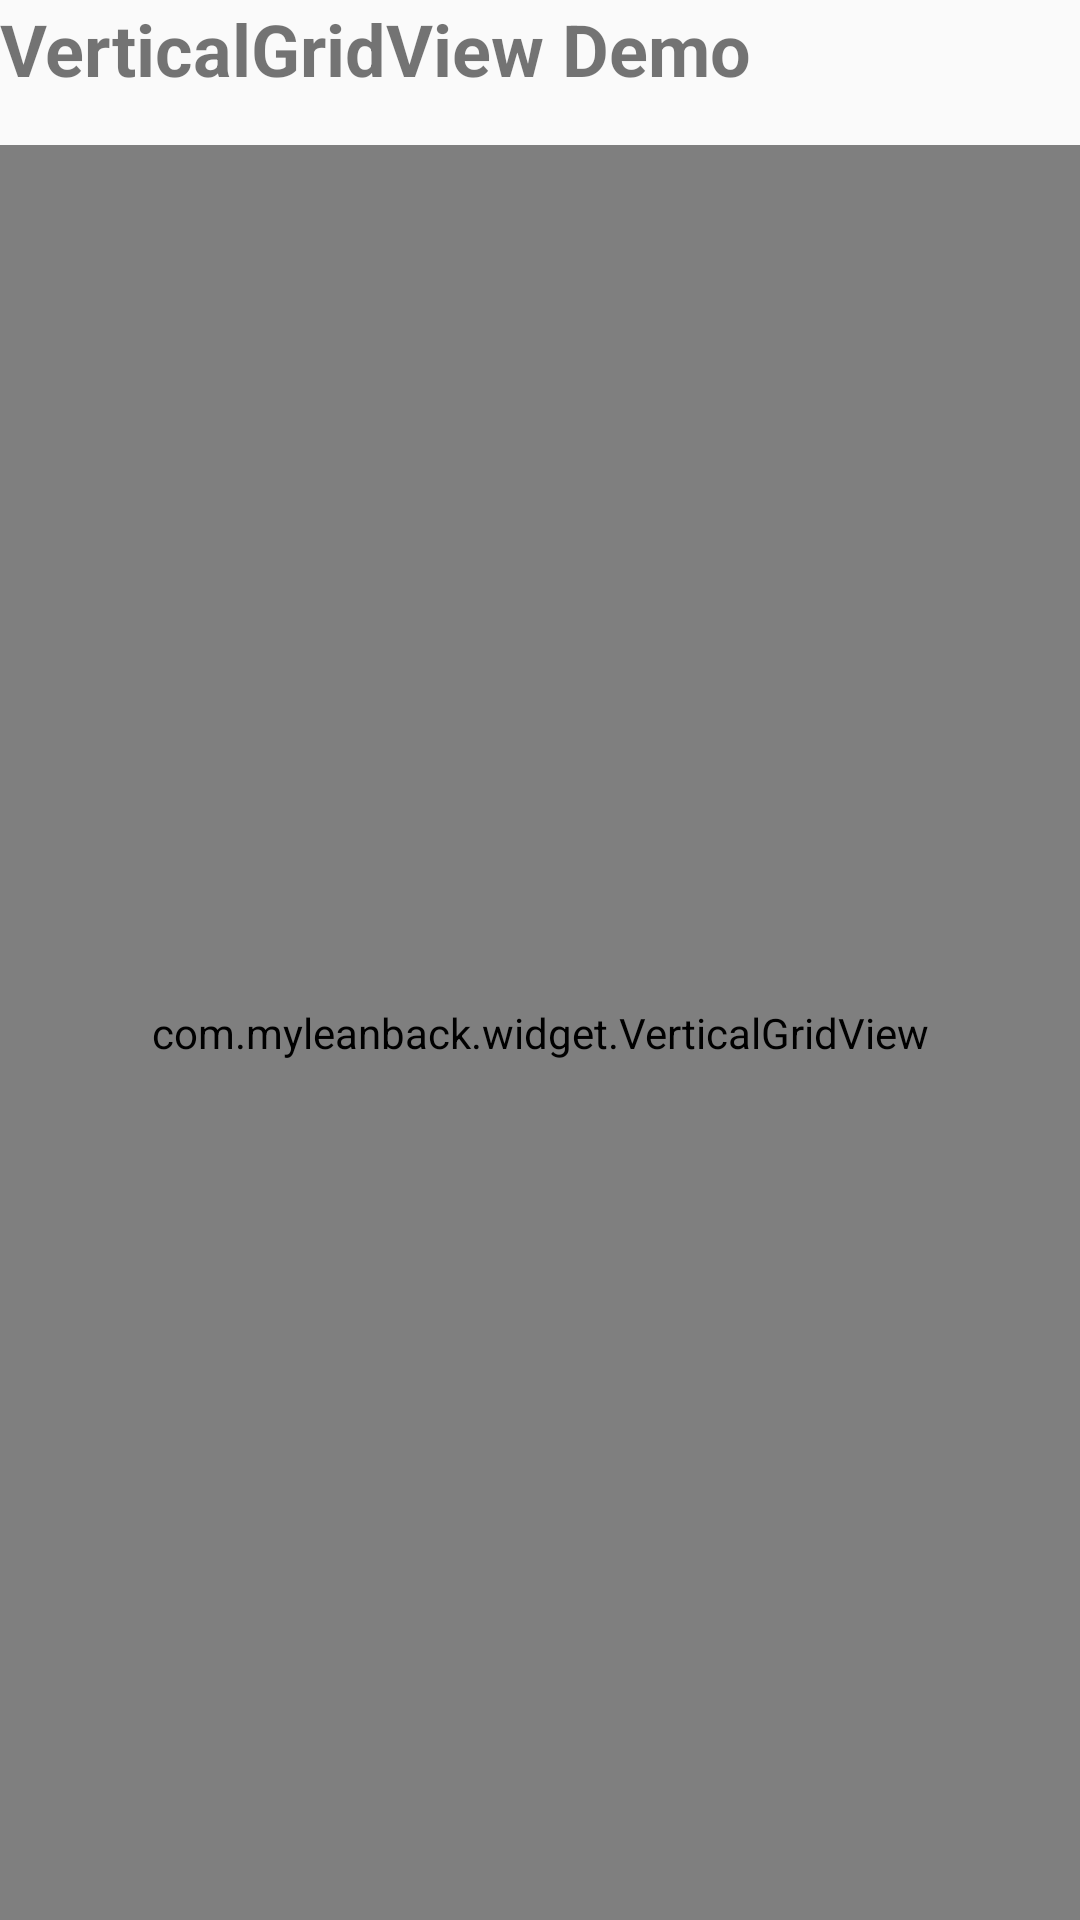

Write the Android layout XML for this screen, with the resource values it uses.
<!-- AndroidManifest.xml: application theme Theme.TestPad -->
<!-- res/layout/activity_vertical_grid.xml -->
<?xml version="1.0" encoding="utf-8"?>
<LinearLayout xmlns:android="http://schemas.android.com/apk/res/android"
    android:layout_width="match_parent"
    android:layout_height="match_parent"
    xmlns:app="http://schemas.android.com/apk/res-auto"
    android:orientation="vertical">

    <TextView
        android:layout_width="wrap_content"
        android:layout_height="wrap_content"
        android:text="VerticalGridView Demo"
        android:textSize="24sp"
        android:textStyle="bold"
        android:layout_marginBottom="16dp" />

    <com.myleanback.widget.VerticalGridView
        android:id="@+id/verticalGridView"
        android:layout_width="match_parent"
        android:layout_height="match_parent"
        />

</LinearLayout>
<!-- resources referenced by this layout -->
<resources>
  <style name="Theme.TestPad" parent="Theme.AppCompat.Light.NoActionBar" />
</resources>
